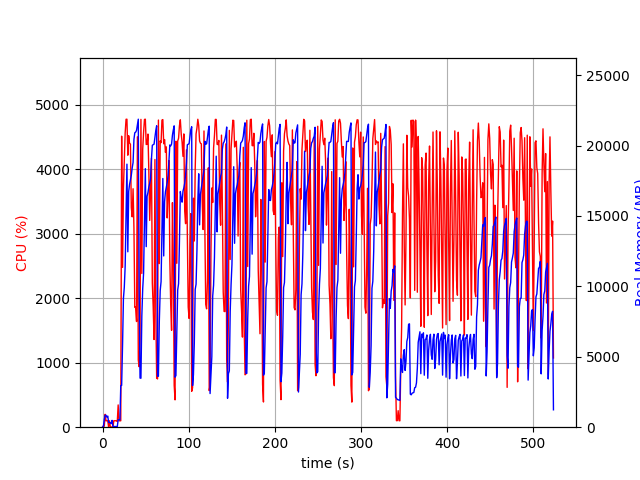

Source data for this figure (header and first rows):
elapsed_time, nproc, cpu, mem_real, mem_virtual
3.4809112548828125e-05, 1, 0.0, 6.988, 3186
1.006, 2, 22.9, 55.18, 159.8
2.014, 4, 14.9, 540.1, 2240
3.021, 4, 199.6, 841.1, 2580
4.028, 4, 99.3, 850.9, 2599
5.035, 3, 99.3, 711.9, 2080
6.042, 3, 100.3, 789.3, 2224
7.049, 4, 3.0, 342.5, 1914
8.057, 3, 99.3, 344.8, 1687
9.064, 3, 3.0, 307.1, 1628
10.07, 3, 0.0, 250.7, 1580
11.08, 4, 6.9, 485.8, 2051
12.09, 1, 3.0, 50.27, 648.4
13.1, 1, 100.2, 50.27, 648.4
14.1, 1, 100.3, 50.27, 648.4
15.11, 1, 99.4, 50.27, 648.4
16.12, 1, 100.2, 50.27, 648.4
17.13, 2, 89.3, 46.11, 3332
18.13, 1, 345.5, 527.5, 6015
19.15, 1, 100.0, 528.3, 6015
20.15, 1, 99.1, 528.3, 6015
21.16, 1, 100.0, 2953, 16519
22.18, 1, 4514, 2969, 16559
23.24, 1, 2479, 5867, 16569
24.24, 1, 3696, 9141, 16673
25.25, 1, 4135, 9937, 23905
26.27, 1, 4568, 11438, 32163
27.3, 1, 4776, 14955, 32239
28.32, 1, 4777, 18677, 42661
29.33, 1, 4219, 12454, 42865
30.34, 1, 4522, 16741, 42865
31.35, 1, 4407, 17235, 42865
32.37, 1, 4390, 17551, 42870
33.4, 1, 3408, 17888, 42870
34.42, 1, 3263, 18412, 42870
35.44, 1, 3699, 18793, 43046
36.45, 1, 3091, 20438, 43046
37.46, 1, 1857, 20909, 43046
38.47, 1, 1867, 20952, 43051
39.47, 1, 1639, 21080, 43051
40.49, 1, 4505, 21500, 43051
41.51, 1, 1041, 21870, 43163
42.52, 1, 937.6, 9655, 43163
43.53, 1, 1370, 3488, 43163
44.57, 1, 4775, 3479, 43163
45.62, 1, 2385, 7901, 43163
46.63, 1, 4310, 9827, 43163
47.65, 1, 4574, 10941, 43230
48.67, 1, 4774, 14504, 43536
49.69, 1, 4778, 18358, 43832
50.71, 1, 4385, 12821, 43832
51.72, 1, 4390, 16396, 43832
52.73, 1, 4547, 16662, 43832
53.74, 1, 3967, 17062, 43832
54.76, 1, 3207, 17327, 43832
55.77, 1, 3704, 17646, 43832
56.78, 1, 4172, 19056, 43832
57.79, 1, 2238, 20012, 43832
58.8, 1, 1868, 20062, 43832
59.81, 1, 1360, 20097, 43832
... 457 more rows
